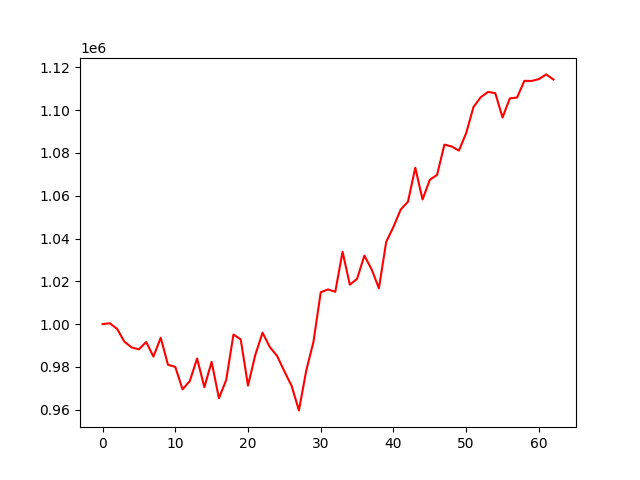

The data file committed next to this chart (first rows):
, 0
0, 1000000
1, 1000388
2, 997765
3, 991822
4, 989067
5, 988218
6, 991629
7, 984815
8, 993634
9, 980977
10, 980015
11, 969501
12, 973417
13, 983924
14, 970528
15, 982392
16, 965344
17, 973853
18, 995124
19, 992841
20, 971242
21, 985581
22, 995996
23, 989265
24, 985140
25, 977927
26, 971108
27, 959664
28, 978125
29, 991714
30, 1014867
31, 1016215
32, 1015100
33, 1033797
34, 1018436
35, 1021160
36, 1032020
37, 1025570
38, 1016734
39, 1038388
40, 1045477
41, 1053542
42, 1057262
43, 1073085
44, 1058247
45, 1067449
46, 1069751
47, 1083882
48, 1083054
49, 1081091
50, 1089301
51, 1101451
52, 1106059
53, 1108520
54, 1107947
55, 1096582
56, 1105522
57, 1105907
58, 1113703
59, 1113660
... 3 more rows
